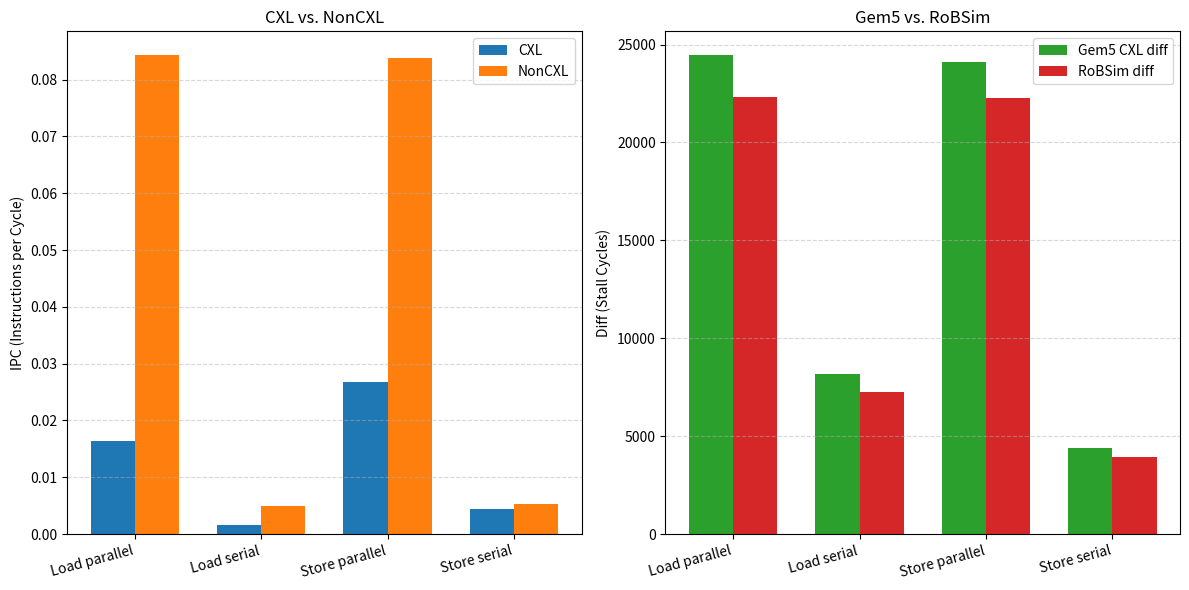

The script that saved this image:
import matplotlib.pyplot as plt
import numpy as np

# 1) Data from the first (upper) table
categories = ["Load parallel", "Load serial", "Store parallel", "Store serial"]
cxl_data = [0.016399, 0.001579, 0.026713, 0.004425]
noncxl_data = [0.084274, 0.004895, 0.083735, 0.005381]

# 2) Data from the second (lower) table
#    We'll keep the same categories (rows), but different values
gem5_diff = [24454, 8177, 24117, 4395]
robsim_diff = [22309, 7283, 22249, 3956]

# Convert categories to an array of indices for plotting
x = np.arange(len(categories))  # [0, 1, 2, 3]
bar_width = 0.35

fig, axes = plt.subplots(1, 2, figsize=(12, 6))  # 1 row, 2 columns

##################################
# Left plot: CXL vs. NonCXL times
##################################
ax1 = axes[0]

# Plot bars side by side
rects1 = ax1.bar(x - bar_width/2, cxl_data, width=bar_width, label="CXL", color="#1f77b4")
rects2 = ax1.bar(x + bar_width/2, noncxl_data, width=bar_width, label="NonCXL", color="#ff7f0e")

ax1.set_xticks(x)
ax1.set_xticklabels(categories, rotation=15, ha='right')
ax1.set_ylabel("IPC (Instructions per Cycle)")
ax1.set_title("CXL vs. NonCXL")
ax1.legend()
ax1.grid(True, axis='y', linestyle='--', alpha=0.5)

########################################
# Right plot: Gem5 CXL diff vs. RoBSim diff
########################################
ax2 = axes[1]

rects3 = ax2.bar(x - bar_width/2, gem5_diff, width=bar_width, label="Gem5 CXL diff", color="#2ca02c")
rects4 = ax2.bar(x + bar_width/2, robsim_diff, width=bar_width, label="RoBSim diff", color="#d62728")

ax2.set_xticks(x)
ax2.set_xticklabels(categories, rotation=15, ha='right')
ax2.set_ylabel("Diff (Stall Cycles)")
ax2.set_title("Gem5 vs. RoBSim")
ax2.legend()
ax2.grid(True, axis='y', linestyle='--', alpha=0.5)

plt.tight_layout()
plt.savefig("ipc_rob_result.pdf")